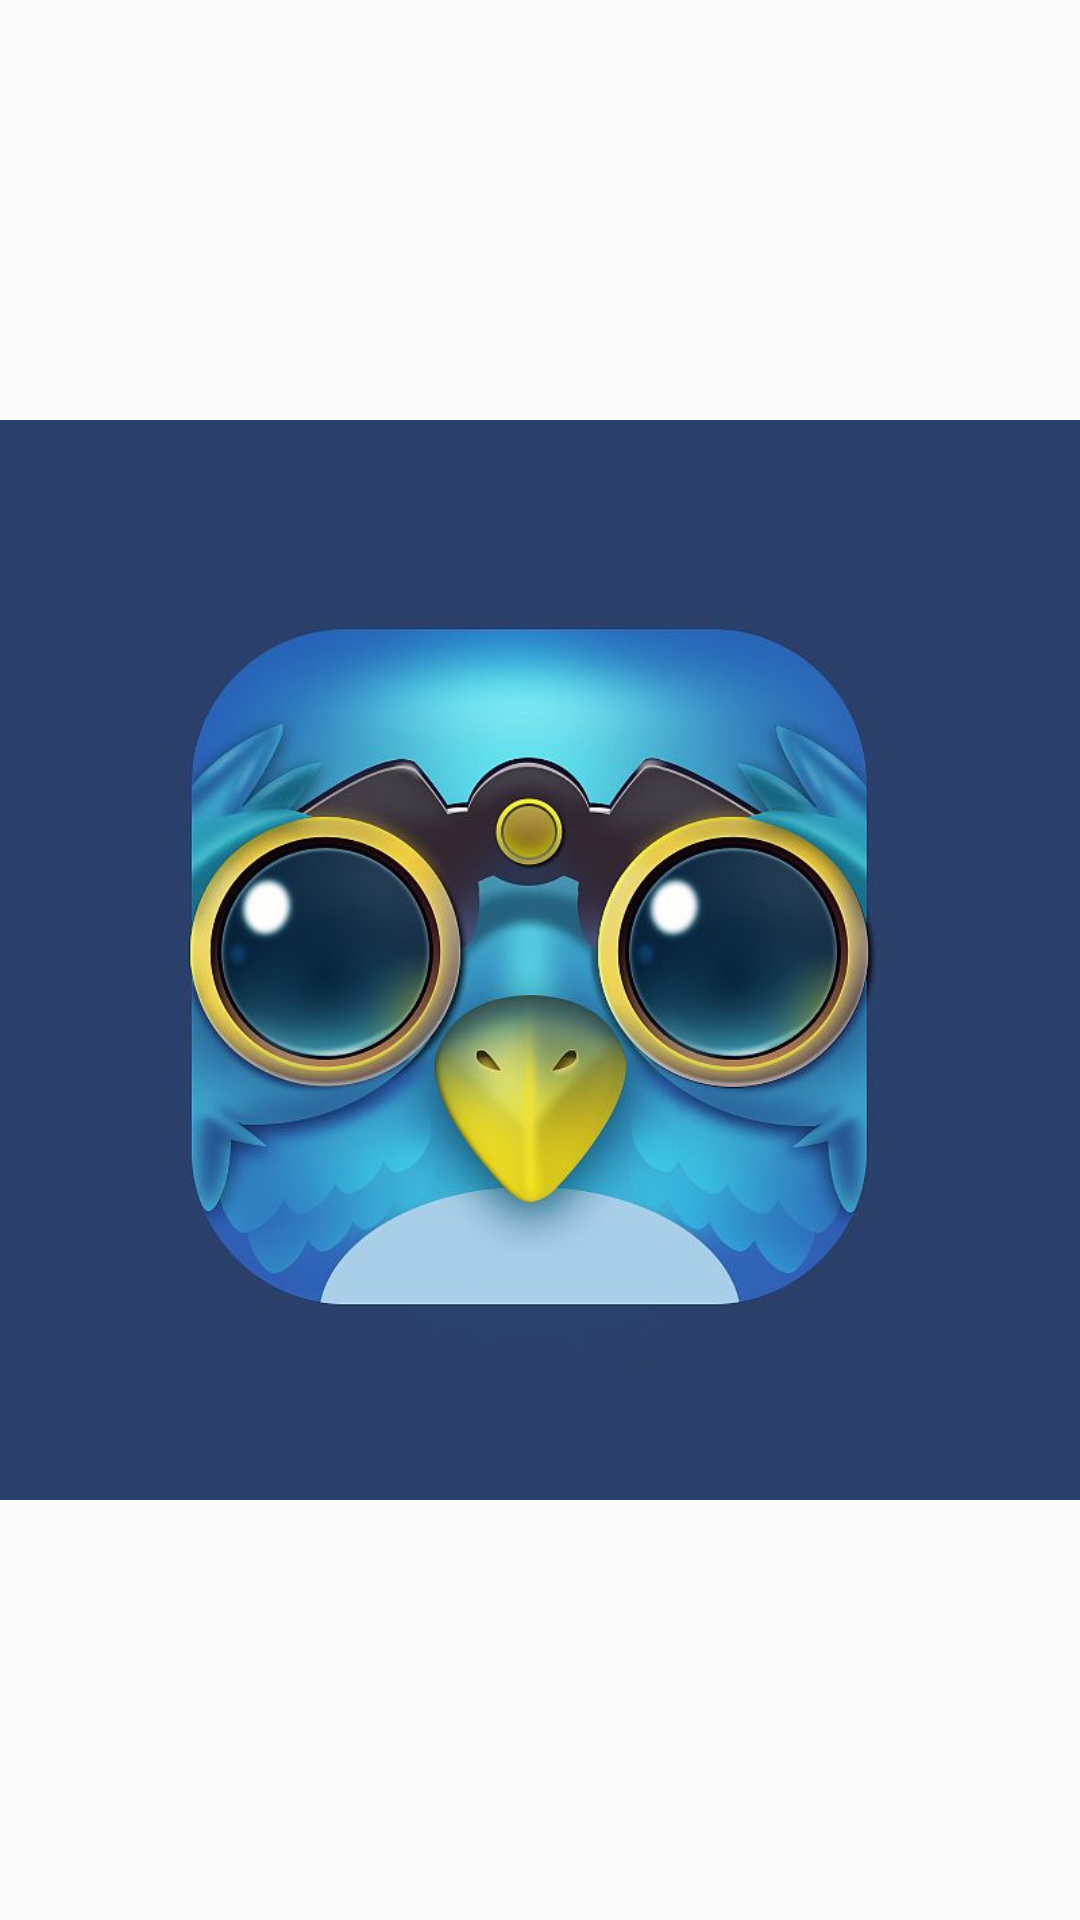

The Android layout XML behind this screen, and the referenced resources:
<!-- AndroidManifest.xml: application theme AppTheme -->
<!-- res/layout/activity_gesture.xml -->
<?xml version="1.0" encoding="utf-8"?>
<LinearLayout
    xmlns:android="http://schemas.android.com/apk/res/android"
    xmlns:tools="http://schemas.android.com/tools"
    android:layout_width="match_parent"
    android:layout_height="match_parent"
    tools:context="com.hongri.viewpager.activity.GestureActivity">

    <ImageView
        android:id="@+id/iv"
        android:layout_width="match_parent"
        android:layout_height="wrap_content"
        android:layout_gravity="center"
        android:src="@drawable/eye"/>

</LinearLayout>
<!-- resources referenced by this layout -->
<resources>
  <!-- drawable eye: jpeg bitmap (drawable, 41919 bytes) -->
  <style name="AppTheme" parent="Theme.AppCompat.Light.DarkActionBar">
          
          <item name="colorPrimary">@color/colorPrimary</item>
          <item name="colorPrimaryDark">@color/colorPrimaryDark</item>
          <item name="colorAccent">@color/colorAccent</item>
      </style>
  <color name="colorPrimary">#3F51B5</color>
  <color name="colorPrimaryDark">#303F9F</color>
  <color name="colorAccent">#FF4081</color>
</resources>
